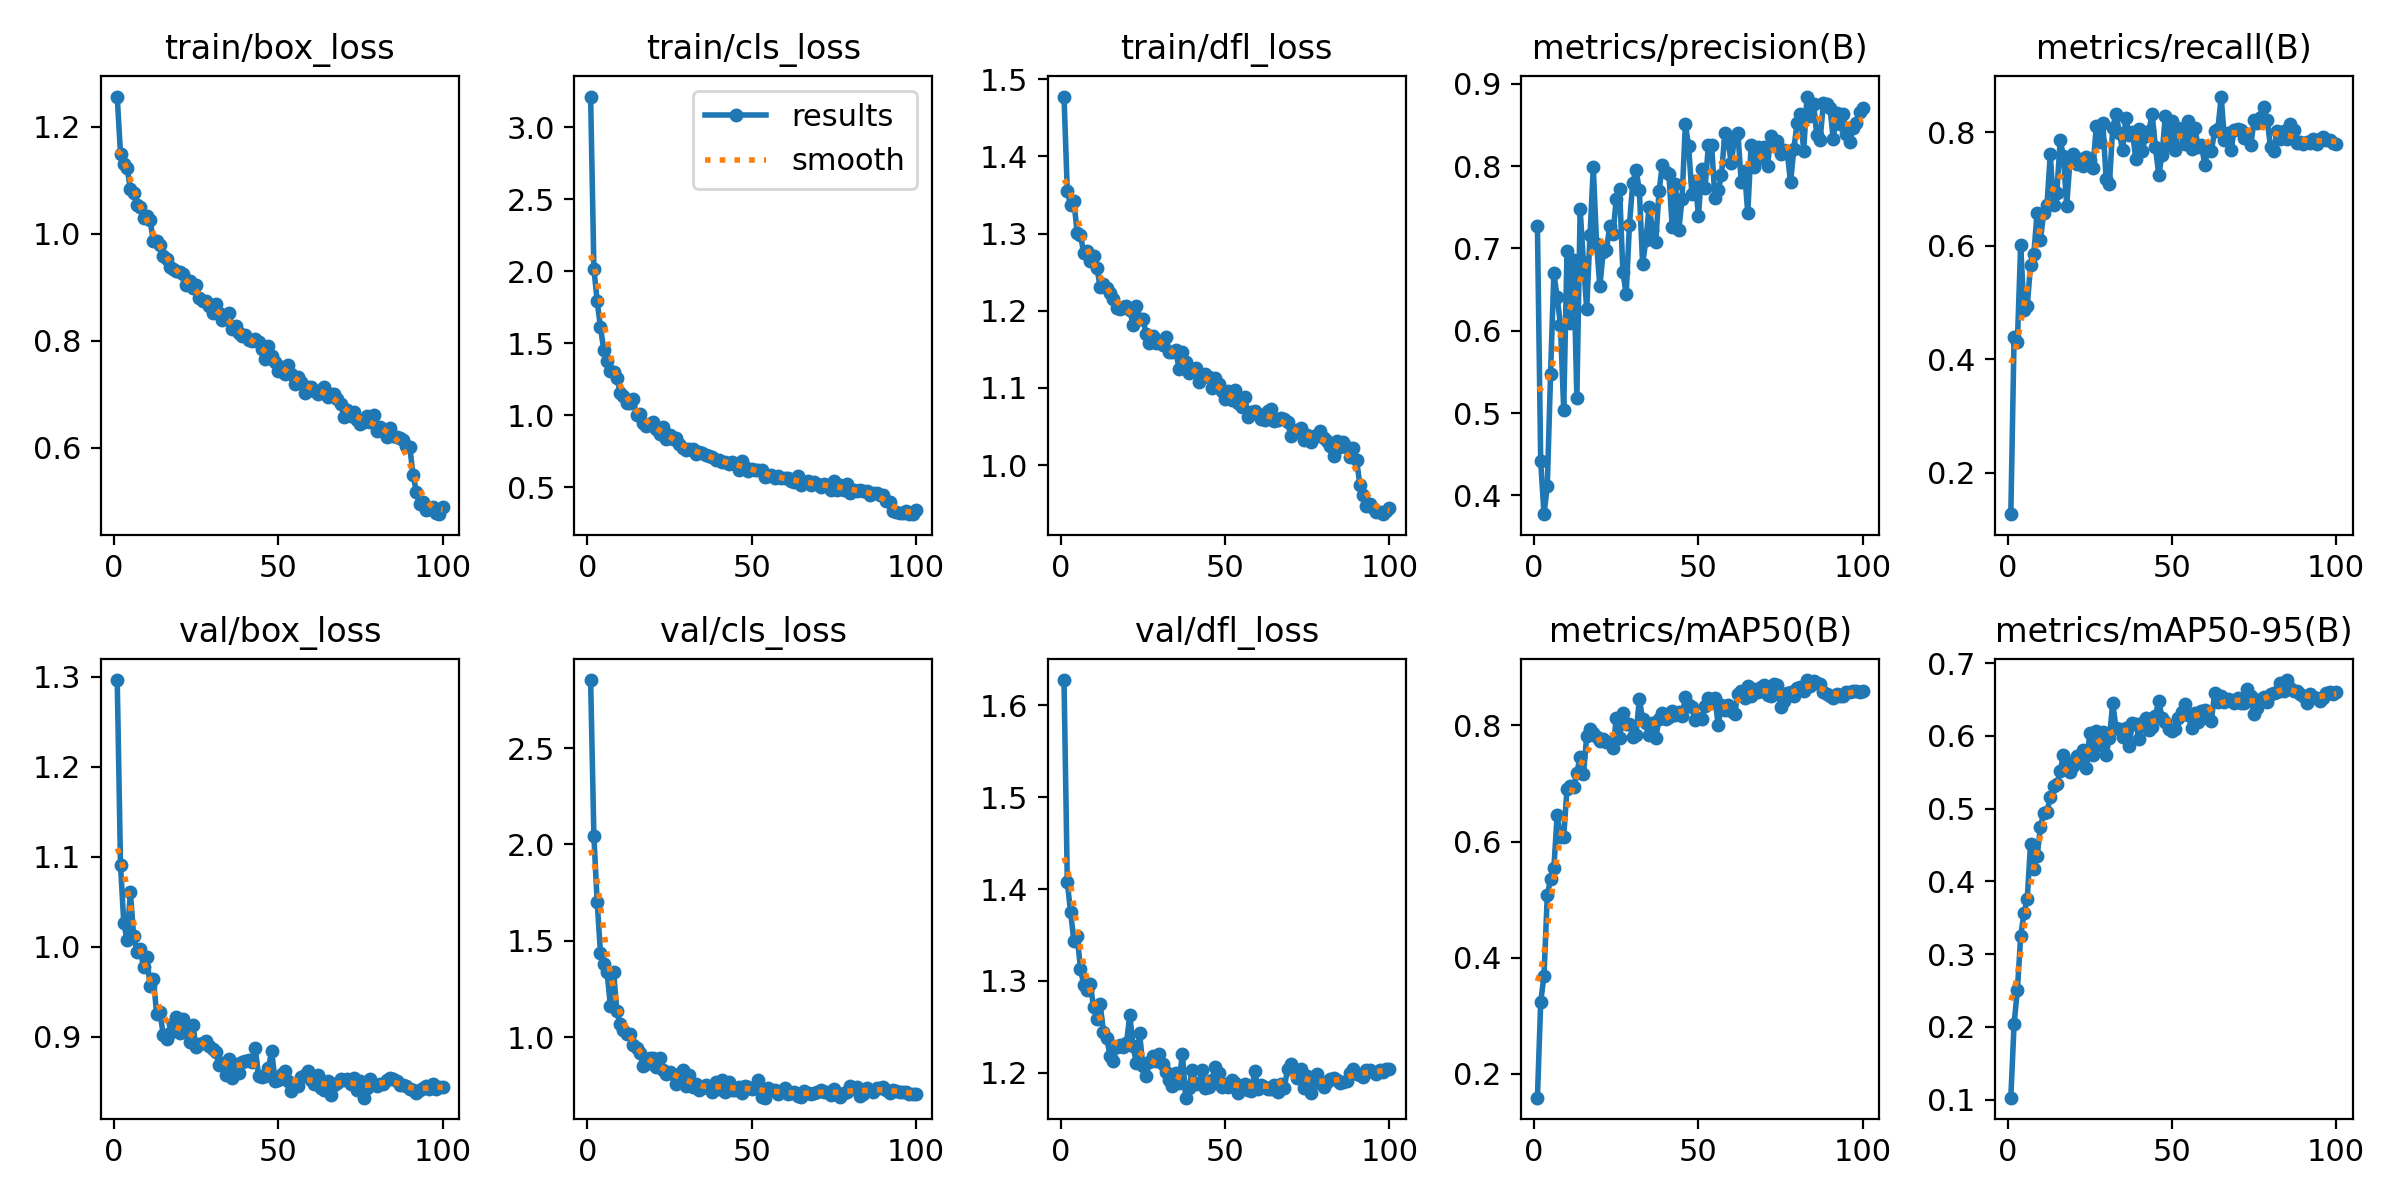

Values plotted in this chart, from the file beside it:
epoch, time, train/box_loss, train/cls_loss, train/dfl_loss, metrics/precision(B), metrics/recall(B), metrics/mAP50(B), metrics/mAP50-95(B), val/box_loss, val/cls_loss, val/dfl_loss, lr/pg0, lr/pg1, lr/pg2
1, 39.66, 1.256, 3.215, 1.478, 0.7272, 0.1272, 0.1592, 0.1028, 1.296, 2.853, 1.628, 0.06712, 8.24074e-05, 8.24074e-05
2, 71.57, 1.149, 2.019, 1.355, 0.4413, 0.4401, 0.3242, 0.2046, 1.091, 2.042, 1.408, 0.03387, 0.0001641, 0.0001641
3, 102.8, 1.13, 1.792, 1.337, 0.3773, 0.4314, 0.3692, 0.2509, 1.026, 1.7, 1.375, 0.0006145, 0.0002441, 0.0002441
4, 134.7, 1.123, 1.612, 1.342, 0.4109, 0.6013, 0.5072, 0.3248, 1.008, 1.437, 1.344, 0.0002426, 0.0002426, 0.0002426
5, 166.5, 1.084, 1.455, 1.301, 0.5477, 0.4865, 0.5356, 0.356, 1.061, 1.38, 1.349, 0.0002401, 0.0002401, 0.0002401
6, 198.6, 1.076, 1.38, 1.299, 0.6699, 0.4941, 0.5539, 0.3762, 1.012, 1.338, 1.313, 0.0002376, 0.0002376, 0.0002376
7, 229.9, 1.053, 1.308, 1.275, 0.641, 0.5659, 0.6457, 0.4519, 0.9945, 1.164, 1.296, 0.0002351, 0.0002351, 0.0002351
8, 261.7, 1.049, 1.299, 1.277, 0.6076, 0.5862, 0.6086, 0.4177, 0.9971, 1.337, 1.29, 0.0002327, 0.0002327, 0.0002327
9, 292.6, 1.03, 1.261, 1.265, 0.504, 0.6582, 0.6085, 0.4344, 0.9776, 1.134, 1.297, 0.0002302, 0.0002302, 0.0002302
10, 324.4, 1.032, 1.157, 1.271, 0.6968, 0.6106, 0.6905, 0.4743, 0.989, 1.068, 1.271, 0.0002277, 0.0002277, 0.0002277
11, 355.3, 1.025, 1.135, 1.256, 0.6097, 0.6574, 0.6962, 0.4946, 0.9568, 1.036, 1.258, 0.0002252, 0.0002252, 0.0002252
12, 386.6, 0.9861, 1.086, 1.231, 0.6862, 0.6718, 0.6935, 0.4958, 0.9642, 1.016, 1.275, 0.0002228, 0.0002228, 0.0002228
13, 417.9, 0.9863, 1.088, 1.235, 0.5184, 0.761, 0.7188, 0.5155, 0.9254, 1.016, 1.244, 0.0002203, 0.0002203, 0.0002203
14, 448.8, 0.9791, 1.112, 1.23, 0.7476, 0.6725, 0.7463, 0.5311, 0.9274, 0.9593, 1.238, 0.0002178, 0.0002178, 0.0002178
15, 480.5, 0.9579, 1.001, 1.223, 0.683, 0.6932, 0.7159, 0.5339, 0.9023, 0.9431, 1.219, 0.0002154, 0.0002154, 0.0002154
16, 511.2, 0.9531, 1.008, 1.216, 0.6261, 0.7858, 0.7817, 0.5511, 0.8979, 0.9171, 1.213, 0.0002129, 0.0002129, 0.0002129
17, 542.9, 0.9383, 0.947, 1.204, 0.7165, 0.7584, 0.7944, 0.5735, 0.904, 0.8497, 1.229, 0.0002104, 0.0002104, 0.0002104
18, 573.5, 0.9334, 0.9246, 1.202, 0.7984, 0.6707, 0.7876, 0.5636, 0.9145, 0.8586, 1.231, 0.0002079, 0.0002079, 0.0002079
19, 604.8, 0.9304, 0.9376, 1.205, 0.7054, 0.7504, 0.7793, 0.5503, 0.9224, 0.8918, 1.228, 0.0002055, 0.0002055, 0.0002055
20, 635.5, 0.9276, 0.9521, 1.206, 0.6538, 0.7626, 0.7726, 0.5588, 0.9038, 0.8915, 1.232, 0.000203, 0.000203, 0.000203
21, 666.6, 0.9238, 0.9051, 1.201, 0.6958, 0.7436, 0.7771, 0.5725, 0.9196, 0.844, 1.263, 0.0002005, 0.0002005, 0.0002005
22, 697.8, 0.9039, 0.873, 1.182, 0.6981, 0.7529, 0.7707, 0.5637, 0.9076, 0.8894, 1.229, 0.000198, 0.000198, 0.000198
23, 728.6, 0.9116, 0.9224, 1.206, 0.7269, 0.7401, 0.7718, 0.5801, 0.8941, 0.8292, 1.211, 0.0001956, 0.0001956, 0.0001956
24, 760.1, 0.8976, 0.8351, 1.19, 0.718, 0.756, 0.761, 0.5559, 0.9134, 0.8082, 1.243, 0.0001931, 0.0001931, 0.0001931
25, 790.9, 0.9038, 0.8621, 1.189, 0.7606, 0.7517, 0.812, 0.6033, 0.8887, 0.8167, 1.207, 0.0001906, 0.0001906, 0.0001906
26, 822.2, 0.8799, 0.8372, 1.17, 0.7724, 0.7377, 0.7784, 0.5735, 0.8925, 0.807, 1.197, 0.0001881, 0.0001881, 0.0001881
27, 852.8, 0.8739, 0.8464, 1.158, 0.6715, 0.8104, 0.8218, 0.6069, 0.8933, 0.7576, 1.212, 0.0001857, 0.0001857, 0.0001857
28, 883.6, 0.8746, 0.7987, 1.168, 0.6443, 0.783, 0.8024, 0.5875, 0.8957, 0.8019, 1.218, 0.0001832, 0.0001832, 0.0001832
29, 915, 0.8645, 0.7737, 1.158, 0.729, 0.8169, 0.8026, 0.6057, 0.8899, 0.8275, 1.212, 0.0001807, 0.0001807, 0.0001807
30, 946.2, 0.8513, 0.7621, 1.161, 0.7795, 0.7173, 0.7798, 0.5743, 0.8859, 0.7471, 1.22, 0.0001782, 0.0001782, 0.0001782
31, 977.4, 0.8686, 0.7669, 1.155, 0.7949, 0.7092, 0.7843, 0.5971, 0.8826, 0.8026, 1.209, 0.0001757, 0.0001757, 0.0001757
32, 1008, 0.8523, 0.7689, 1.167, 0.7711, 0.8078, 0.8454, 0.6455, 0.8688, 0.741, 1.201, 0.0001733, 0.0001733, 0.0001733
33, 1039, 0.8387, 0.7346, 1.147, 0.6808, 0.8322, 0.8109, 0.6106, 0.8714, 0.7592, 1.192, 0.0001708, 0.0001708, 0.0001708
34, 1070, 0.8479, 0.7449, 1.147, 0.7101, 0.7995, 0.8047, 0.6101, 0.8579, 0.7283, 1.186, 0.0001683, 0.0001683, 0.0001683
35, 1101, 0.8518, 0.7394, 1.149, 0.7507, 0.7686, 0.7832, 0.5983, 0.8752, 0.7371, 1.2, 0.0001658, 0.0001658, 0.0001658
36, 1132, 0.8212, 0.7222, 1.124, 0.7227, 0.8259, 0.8034, 0.6103, 0.8544, 0.753, 1.189, 0.0001634, 0.0001634, 0.0001634
37, 1163, 0.8282, 0.7183, 1.147, 0.7081, 0.7948, 0.7778, 0.5863, 0.8697, 0.738, 1.221, 0.0001609, 0.0001609, 0.0001609
38, 1194, 0.8136, 0.712, 1.134, 0.7694, 0.8004, 0.8112, 0.6184, 0.8603, 0.7142, 1.173, 0.0001584, 0.0001584, 0.0001584
39, 1225, 0.8086, 0.6902, 1.119, 0.8016, 0.7537, 0.8212, 0.6165, 0.8723, 0.7676, 1.184, 0.0001559, 0.0001559, 0.0001559
40, 1257, 0.8108, 0.6912, 1.123, 0.7926, 0.806, 0.8112, 0.5959, 0.8729, 0.7289, 1.203, 0.0001535, 0.0001535, 0.0001535
41, 1288, 0.8021, 0.6762, 1.126, 0.79, 0.7667, 0.8136, 0.6177, 0.8743, 0.7755, 1.188, 0.000151, 0.000151, 0.000151
42, 1319, 0.7986, 0.6735, 1.108, 0.7258, 0.7932, 0.8244, 0.6253, 0.8725, 0.7164, 1.189, 0.0001485, 0.0001485, 0.0001485
43, 1350, 0.8023, 0.6616, 1.117, 0.7788, 0.8025, 0.8171, 0.608, 0.8873, 0.7672, 1.203, 0.000146, 0.000146, 0.000146
44, 1381, 0.7975, 0.6745, 1.118, 0.7218, 0.832, 0.8231, 0.6122, 0.8566, 0.7237, 1.183, 0.0001436, 0.0001436, 0.0001436
45, 1412, 0.7853, 0.661, 1.114, 0.7597, 0.7735, 0.8168, 0.6274, 0.8555, 0.7263, 1.185, 0.0001411, 0.0001411, 0.0001411
46, 1443, 0.7655, 0.6232, 1.099, 0.8505, 0.7252, 0.8491, 0.6485, 0.8567, 0.7403, 1.192, 0.0001386, 0.0001386, 0.0001386
47, 1475, 0.7892, 0.6862, 1.113, 0.8243, 0.7603, 0.8345, 0.625, 0.8656, 0.7107, 1.207, 0.0001362, 0.0001362, 0.0001362
48, 1506, 0.772, 0.6446, 1.105, 0.7656, 0.8289, 0.8314, 0.6185, 0.8841, 0.7461, 1.2, 0.0001337, 0.0001337, 0.0001337
49, 1538, 0.7611, 0.6139, 1.095, 0.7814, 0.7784, 0.809, 0.6099, 0.8514, 0.7402, 1.185, 0.0001312, 0.0001312, 0.0001312
50, 1568, 0.744, 0.6298, 1.086, 0.7395, 0.8207, 0.8132, 0.6066, 0.8525, 0.7299, 1.187, 0.0001287, 0.0001287, 0.0001287
51, 1600, 0.7509, 0.6198, 1.096, 0.797, 0.7689, 0.8111, 0.6094, 0.8582, 0.7336, 1.185, 0.0001263, 0.0001263, 0.0001263
52, 1630, 0.7384, 0.6207, 1.084, 0.7731, 0.8077, 0.8327, 0.6245, 0.8625, 0.7779, 1.192, 0.0001238, 0.0001238, 0.0001238
53, 1661, 0.7549, 0.6186, 1.097, 0.825, 0.7988, 0.8465, 0.6324, 0.8506, 0.6882, 1.188, 0.0001213, 0.0001213, 0.0001213
54, 1693, 0.7369, 0.5749, 1.081, 0.8255, 0.7802, 0.84, 0.6441, 0.8395, 0.686, 1.178, 0.0001188, 0.0001188, 0.0001188
55, 1724, 0.7199, 0.5824, 1.075, 0.7614, 0.8192, 0.847, 0.6294, 0.8452, 0.7372, 1.184, 0.0001163, 0.0001163, 0.0001163
56, 1756, 0.7325, 0.5864, 1.089, 0.7707, 0.7705, 0.8002, 0.6104, 0.8455, 0.7239, 1.187, 0.0001139, 0.0001139, 0.0001139
57, 1787, 0.7231, 0.564, 1.062, 0.7891, 0.8081, 0.8353, 0.631, 0.8553, 0.7241, 1.181, 0.0001114, 0.0001114, 0.0001114
58, 1819, 0.7023, 0.5773, 1.068, 0.8396, 0.7737, 0.8263, 0.6198, 0.8579, 0.7061, 1.18, 0.0001089, 0.0001089, 0.0001089
59, 1849, 0.7128, 0.5644, 1.07, 0.8296, 0.777, 0.8345, 0.6336, 0.8619, 0.716, 1.202, 0.0001064, 0.0001064, 0.0001064
60, 1881, 0.7143, 0.5653, 1.067, 0.8034, 0.7429, 0.8253, 0.6363, 0.8517, 0.7357, 1.183, 0.000104, 0.000104, 0.000104
... 40 more rows
